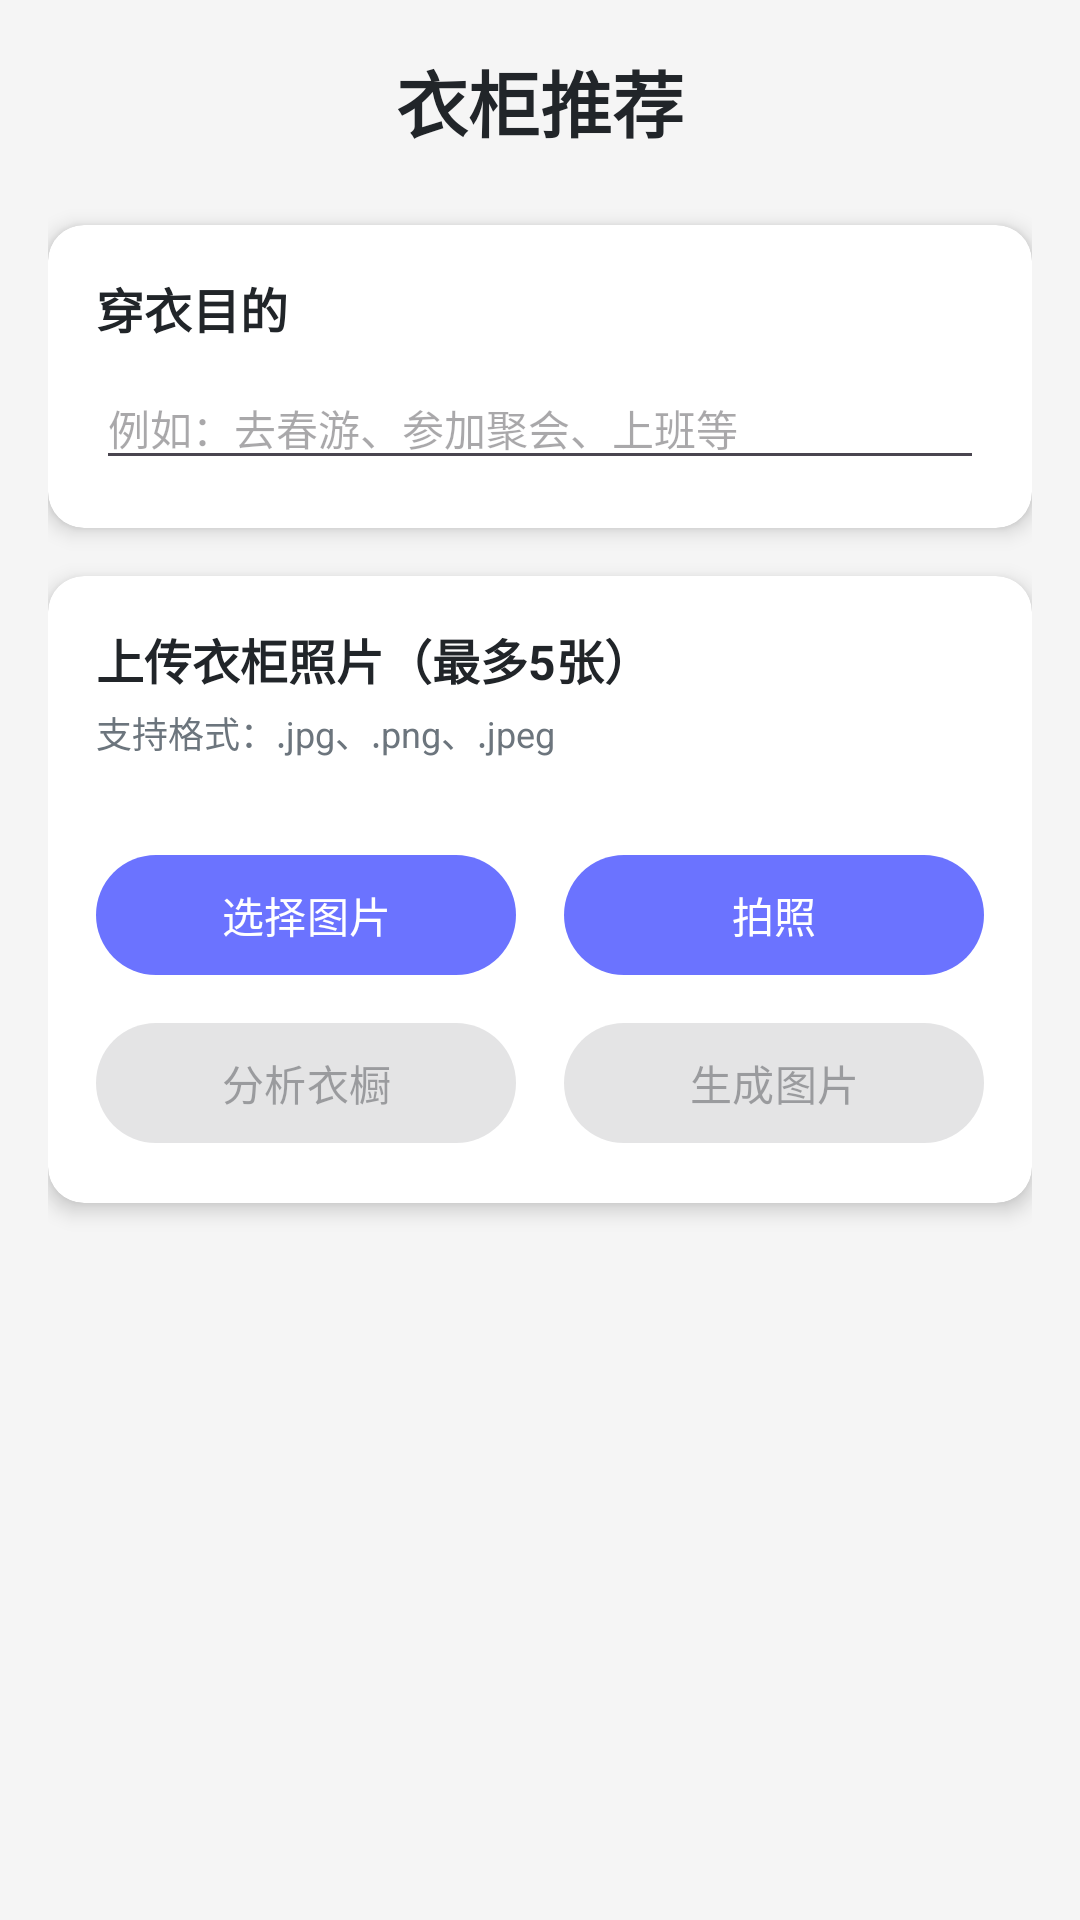

This screen was rendered from an Android layout file. Write that file and the resources it references.
<!-- AndroidManifest.xml: application theme Theme.AIClothes -->
<!-- res/layout/fragment_wardrobe.xml -->
<?xml version="1.0" encoding="utf-8"?>
<ScrollView xmlns:android="http://schemas.android.com/apk/res/android"
    xmlns:app="http://schemas.android.com/apk/res-auto"
    android:layout_width="match_parent"
    android:layout_height="match_parent"
    android:background="@color/background_light"
    android:fillViewport="true">

    <LinearLayout
        android:layout_width="match_parent"
        android:layout_height="wrap_content"
        android:orientation="vertical"
        android:padding="16dp">

        
        <TextView
            android:layout_width="match_parent"
            android:layout_height="wrap_content"
            android:layout_marginBottom="24dp"
            android:text="@string/wardrobe_recommend_title"
            android:textAlignment="center"
            android:textColor="@color/text_primary"
            android:textSize="24sp"
            android:textStyle="bold" />

        
        <androidx.cardview.widget.CardView
            android:layout_width="match_parent"
            android:layout_height="wrap_content"
            android:layout_marginBottom="16dp"
            app:cardCornerRadius="12dp"
            app:cardElevation="4dp">

            <LinearLayout
                android:layout_width="match_parent"
                android:layout_height="wrap_content"
                android:orientation="vertical"
                android:padding="16dp">

                <TextView
                    android:layout_width="wrap_content"
                    android:layout_height="wrap_content"
                    android:text="穿衣目的"
                    android:textColor="@color/text_primary"
                    android:textSize="16sp"
                    android:textStyle="bold" />

                <EditText
                    android:id="@+id/tv_purpose_input"
                    android:layout_width="match_parent"
                    android:layout_height="wrap_content"
                    android:layout_marginTop="8dp"
                    android:hint="例如：去春游、参加聚会、上班等"
                    android:textColor="@color/text_primary"
                    android:textSize="14sp" />

            </LinearLayout>

        </androidx.cardview.widget.CardView>

        
        <androidx.cardview.widget.CardView
            android:layout_width="match_parent"
            android:layout_height="wrap_content"
            android:layout_marginBottom="16dp"
            app:cardCornerRadius="12dp"
            app:cardElevation="4dp">

            <LinearLayout
                android:layout_width="match_parent"
                android:layout_height="wrap_content"
                android:orientation="vertical"
                android:padding="16dp">

                <TextView
                    android:layout_width="wrap_content"
                    android:layout_height="wrap_content"
                    android:text="上传衣柜照片（最多5张）"
                    android:textColor="@color/text_primary"
                    android:textSize="16sp"
                    android:textStyle="bold" />

                <TextView
                    android:layout_width="wrap_content"
                    android:layout_height="wrap_content"
                    android:layout_marginTop="4dp"
                    android:text="支持格式：.jpg、.png、.jpeg"
                    android:textColor="@color/text_secondary"
                    android:textSize="12sp" />

                
                <LinearLayout
                    android:id="@+id/ll_image_container"
                    android:layout_width="match_parent"
                    android:layout_height="wrap_content"
                    android:layout_marginTop="16dp"
                    android:orientation="vertical" />

                <ImageView
                    android:id="@+id/iv_wardrobe_image"
                    android:layout_width="match_parent"
                    android:layout_height="200dp"
                    android:layout_marginTop="16dp"
                    android:background="#f0f0f0"
                    android:scaleType="centerCrop"
                    android:visibility="gone"
                    android:src="@android:drawable/ic_menu_gallery" />

                <ImageView
                    android:id="@+id/iv_recommendation_image"
                    android:layout_width="match_parent"
                    android:layout_height="wrap_content"
                    android:layout_marginTop="16dp"
                    android:background="#f0f0f0"
                    android:scaleType="fitCenter"
                    android:adjustViewBounds="true"
                    android:maxHeight="400dp"
                    android:visibility="gone"
                    android:src="@android:drawable/ic_menu_gallery" />

                
                <LinearLayout
                    android:layout_width="match_parent"
                    android:layout_height="wrap_content"
                    android:layout_marginTop="12dp"
                    android:orientation="horizontal">

                    <Button
                        android:id="@+id/btn_select_image"
                        android:layout_width="0dp"
                        android:layout_height="wrap_content"
                        android:layout_marginEnd="8dp"
                        android:layout_weight="1"
                        android:text="选择图片" />

                    <Button
                        android:id="@+id/btn_take_photo"
                        android:layout_width="0dp"
                        android:layout_height="wrap_content"
                        android:layout_marginStart="8dp"
                        android:layout_weight="1"
                        android:text="拍照" />

                </LinearLayout>

                
                <LinearLayout
                    android:layout_width="match_parent"
                    android:layout_height="wrap_content"
                    android:layout_marginTop="8dp"
                    android:orientation="horizontal">

                    <Button
                        android:id="@+id/btn_analyze_wardrobe"
                        android:layout_width="0dp"
                        android:layout_height="wrap_content"
                        android:layout_marginEnd="8dp"
                        android:layout_weight="1"
                        android:enabled="false"
                        android:text="分析衣橱" />

                    <Button
                        android:id="@+id/btn_generate_image"
                        android:layout_width="0dp"
                        android:layout_height="wrap_content"
                        android:layout_marginStart="8dp"
                        android:layout_weight="1"
                        android:enabled="false"
                        android:text="生成图片" />

                </LinearLayout>

            </LinearLayout>

        </androidx.cardview.widget.CardView>

        
        <androidx.cardview.widget.CardView
            android:id="@+id/card_analysis_result"
            android:layout_width="match_parent"
            android:layout_height="wrap_content"
            android:layout_marginBottom="16dp"
            android:visibility="gone"
            app:cardCornerRadius="12dp"
            app:cardElevation="4dp">

            <LinearLayout
                android:layout_width="match_parent"
                android:layout_height="wrap_content"
                android:orientation="vertical"
                android:padding="16dp">

                <TextView
                    android:layout_width="wrap_content"
                    android:layout_height="wrap_content"
                    android:text="衣柜分析结果"
                    android:textColor="@color/text_primary"
                    android:textSize="16sp"
                    android:textStyle="bold" />

                
                <WebView
                    android:id="@+id/webview_analysis"
                    android:layout_width="match_parent"
                    android:layout_height="300dp"
                    android:layout_marginTop="8dp"
                    android:visibility="gone" />

                
                <TextView
                    android:id="@+id/tv_analysis_result"
                    android:layout_width="match_parent"
                    android:layout_height="wrap_content"
                    android:layout_marginTop="8dp"
                    android:text="--"
                    android:textColor="@color/text_secondary"
                    android:textSize="14sp" />

                <Button
                    android:id="@+id/btn_generate_recommendation"
                    android:layout_width="match_parent"
                    android:layout_height="wrap_content"
                    android:layout_marginTop="12dp"
                    android:text="生成穿搭推荐" />

            </LinearLayout>

        </androidx.cardview.widget.CardView>

        
        <androidx.cardview.widget.CardView
            android:id="@+id/card_recommendation_image"
            android:layout_width="match_parent"
            android:layout_height="wrap_content"
            android:visibility="gone"
            app:cardCornerRadius="12dp"
            app:cardElevation="4dp">

            <LinearLayout
                android:layout_width="match_parent"
                android:layout_height="wrap_content"
                android:orientation="vertical"
                android:padding="16dp">

                <TextView
                    android:layout_width="wrap_content"
                    android:layout_height="wrap_content"
                    android:text="推荐穿搭图片"
                    android:textColor="@color/text_primary"
                    android:textSize="16sp"
                    android:textStyle="bold" />

                <ImageView
                    android:id="@+id/iv_recommendation_display"
                    android:layout_width="match_parent"
                    android:layout_height="200dp"
                    android:layout_marginTop="8dp"
                    android:background="@color/background_light"
                    android:scaleType="centerCrop" />

            </LinearLayout>

        </androidx.cardview.widget.CardView>

        
        <ProgressBar
            android:id="@+id/progress_bar"
            android:layout_width="wrap_content"
            android:layout_height="wrap_content"
            android:layout_gravity="center"
            android:layout_marginTop="16dp"
            android:visibility="gone" />

    </LinearLayout>

</ScrollView>
<!-- resources referenced by this layout -->
<resources>
  <color name="background_light">#F5F5F5</color>
  <color name="text_primary">#FF212529</color>
  <color name="text_secondary">#FF6C757D</color>
  <string name="wardrobe_recommend_title">衣柜推荐</string>
  <style name="Theme.AIClothes" parent="Theme.Material3.DayNight">
          <item name="colorPrimary">@color/primary</item>
          <item name="colorPrimaryVariant">@color/primary_dark</item>
          <item name="colorOnPrimary">@color/white</item>
          <item name="colorSecondary">@color/accent</item>
          <item name="colorSecondaryVariant">@color/accent</item>
          <item name="colorOnSecondary">@color/white</item>
          <item name="android:colorBackground">@color/background</item>
          <item name="colorOnBackground">@color/text_primary</item>
          <item name="colorSurface">@color/surface</item>
          <item name="colorOnSurface">@color/text_primary</item>
          <item name="colorError">@color/error</item>
          <item name="colorOnError">@color/white</item>
          <item name="android:statusBarColor">@color/primary</item>
          <item name="android:navigationBarColor">@color/surface</item>
          <item name="android:windowLightStatusBar">false</item>
      </style>
  <color name="primary">#FF6B73FF</color>
  <color name="primary_dark">#FF5A63E8</color>
  <color name="white">#FFFFFFFF</color>
  <color name="accent">#FFFF6B9D</color>
  <color name="background">#FFF8F9FA</color>
  <color name="surface">#FFFFFFFF</color>
  <color name="error">#FFDC3545</color>
</resources>
